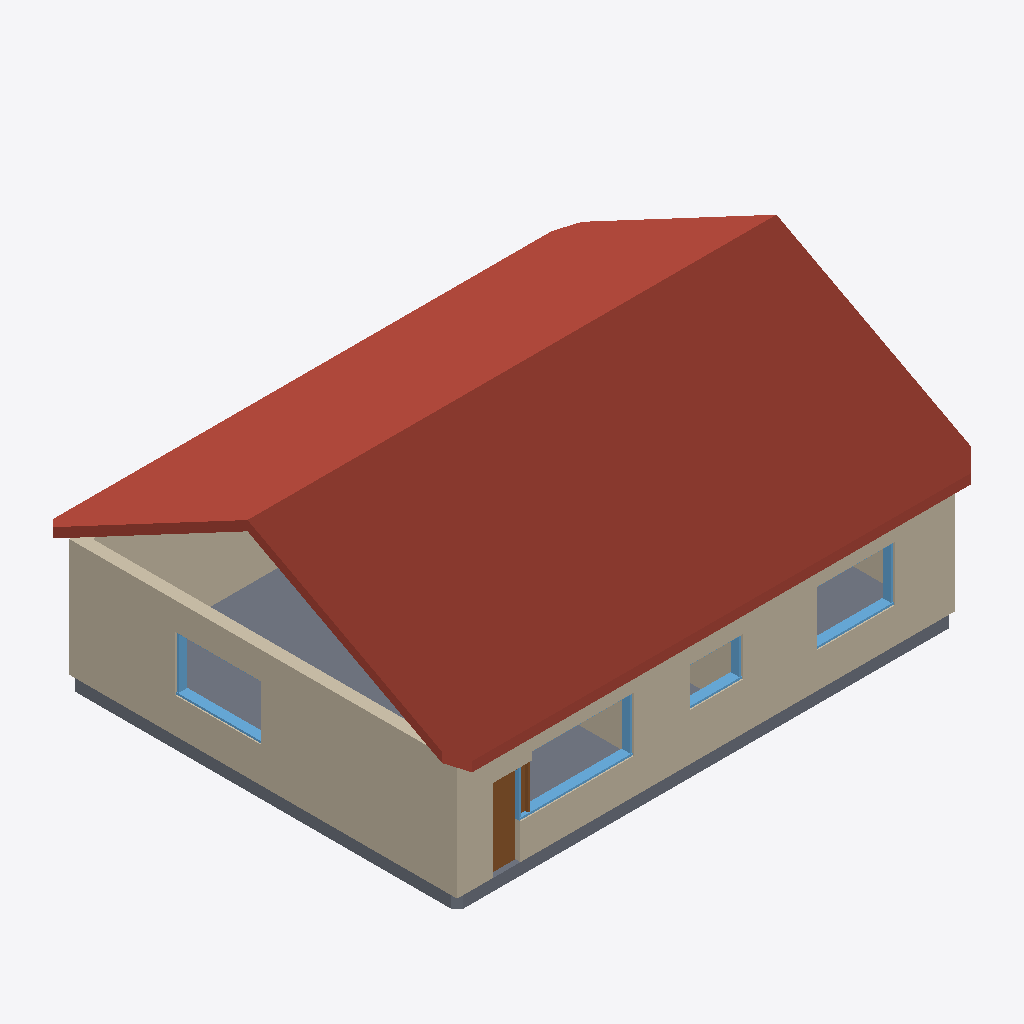
Isometric view of an IFC building model (IFC-SPF (STEP), schema IFC4, length unit metre), seen from the south-west, elements coloured by IFC class: 6 walls (beige), 4 windows (light blue), 1 roof (red-brown), 1 slab (grey), 1 door (brown).
Extent 13.5 m × 10.7 m × 6.4 m (x, y, z). Storeys (2): Piano terra at 0.00 m; Piano primo at 3.00 m. Elements (20): 8 IfcWall, 5 IfcDoor, 5 IfcWindow, 1 IfcRoof, 1 IfcSlab.

HEADER;
FILE_DESCRIPTION(('ViewDefinition [ReferenceView_V1.2]'),'2;1');
FILE_NAME('Residenza Via dei Mille.ifc','2026-11-19T15:47:59',('Studio Demo'),('Studio Demo'),'De Vita Urbis BIM','De Vita Urbis','');
FILE_SCHEMA(('IFC4'));
ENDSEC;
DATA;
#17=IFCPROJECT('3OODzlppGYRUZmZG_XrEFU',#5,'Residenza Via dei Mille','De Vita Urbis BIM',$,$,'Progetto preliminare',(#15),#10);
#19=IFCSITE('2y3zhH9Sg_F19YbjKMU1wT',#5,'Sito – Bari',$,$,#18,$,$,.ELEMENT.,(41,6,33,480000),(16,51,55,800000),0.0,$,$);
#21=IFCBUILDING('1Zt$2ZBL1OkDjDho88u7$m',#5,'Residenza Via dei Mille',$,$,#20,$,$,.ELEMENT.,$,$,$);
#27=IFCBUILDINGSTOREY('13JFUnJ1QLa52ekLM3j2d3',#5,'Piano terra',$,$,#26,$,$,.ELEMENT.,0.0);
#31=IFCBUILDINGSTOREY('2Jw3OU_YFOFmj3zOpSKMRL',#5,'Piano primo',$,$,#30,$,$,.ELEMENT.,3.0);
#371=IFCROOF('2l8gUKmlK6Yq0ztxDVT3Az',#5,'Copertura',$,$,#370,#369,$,.GABLE_ROOF.);
#92=IFCWALL('2jP2iotyooF2t36kC8cvEl',#5,'Muro esterno',$,$,#91,#90,$,.STANDARD.);
#38=IFCWALL('0cVu8ZQ5S5032de1dDYrlT',#5,'Muro esterno',$,$,#37,#36,$,.STANDARD.);
#357=IFCSLAB('0kOsbqCBagHn1e6zwwcf9a',#5,'Solaio controterra',$,$,#356,#355,$,.FLOOR.);
#74=IFCWALL('0hmXodA0PXoTbKG3Yo$vMc',#5,'Muro esterno',$,$,#73,#72,$,.STANDARD.);
#290=IFCDOOR('06wNf8GeukCkoLvRAT4V$c',#5,'Porta',$,$,#289,#288,$,2.1,1.0,.DOOR.,.SINGLE_SWING_LEFT.,$);
#266=IFCWINDOW('21uU7gWXCYICW1TKOoWCvR',#5,'Finestra',$,$,#265,#264,$,1.4,2.9,.WINDOW.,.SINGLE_PANEL.,$);
#56=IFCWALL('3vREahJcxe6yf9rs5Ph__2',#5,'Muro esterno',$,$,#55,#54,$,.STANDARD.);
#278=IFCWINDOW('1Mbi0Dz8J8xOXZ4lpIlhv5',#5,'Finestra',$,$,#277,#276,$,1.4,2.2,.WINDOW.,.SINGLE_PANEL.,$);
#218=IFCWINDOW('3q0H2JClejTh3flxvK$lmc',#5,'Finestra',$,$,#217,#216,$,1.4,2.0,.WINDOW.,.SINGLE_PANEL.,$);
#164=IFCWALL('3Hcm7d7VwnPYP1VqaYwvmW',#5,'Tramezzo',$,$,#163,#162,$,.STANDARD.);
#110=IFCWALL('3V0q09TqiYry42m0XD3y7A',#5,'Tramezzo',$,$,#109,#108,$,.STANDARD.);
#194=IFCWINDOW('0GHJBmWhnYFS$7jo6DgTnM',#5,'Finestra',$,$,#193,#192,$,1.0,1.35,.WINDOW.,.SINGLE_PANEL.,$);
ENDSEC;
